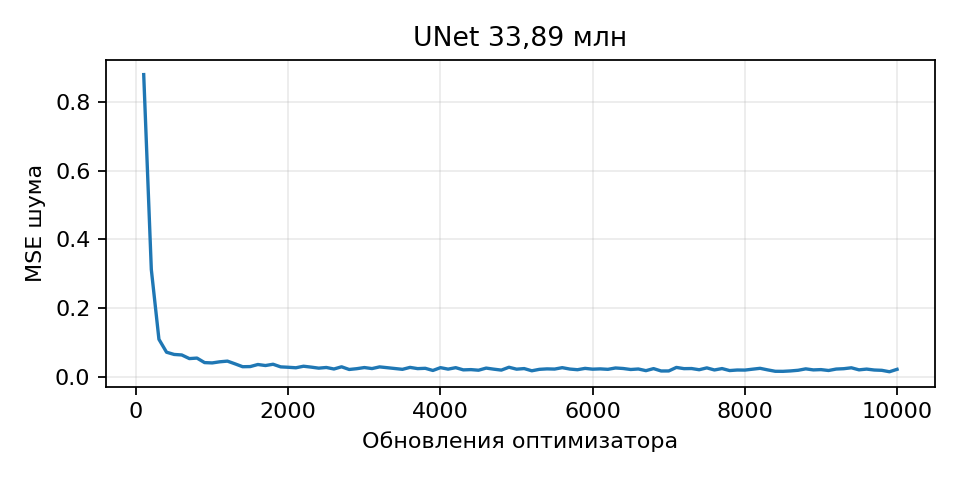

Values plotted in this chart, from the file beside it:
step, epoch, loss, lr, seconds, batches, examples, skipped_batches, peak_allocated_mb, peak_reserved_mb
100, 1, 0.8804, 2e-05, 30.31, 100, 400, 0, 1537, 1696
200, 1, 0.3123, 4e-05, 29.65, 100, 400, 0, 1537, 1696
300, 1, 0.1089, 6e-05, 29.96, 100, 400, 0, 1537, 1696
400, 1, 0.07121, 8e-05, 29.8, 100, 400, 0, 1537, 1696
500, 1, 0.06469, 0.0001, 29.77, 100, 400, 0, 1537, 1696
600, 1, 0.0632, 9.999351124856874e-05, 29.83, 100, 400, 0, 1537, 1696
700, 1, 0.05262, 9.997404667843075e-05, 30.05, 100, 400, 0, 1537, 1696
800, 1, 0.05408, 9.994161134161634e-05, 30.15, 100, 400, 0, 1537, 1696
900, 1, 0.04093, 9.989621365671902e-05, 29.94, 100, 400, 0, 1537, 1696
1000, 1, 0.04, 9.983786540671051e-05, 30.08, 100, 400, 0, 1537, 1696
1100, 1, 0.04328, 9.976658173588244e-05, 30.79, 100, 400, 0, 1537, 2140
1200, 1, 0.04525, 9.968238114591566e-05, 31.63, 100, 400, 0, 1537, 2140
1300, 2, 0.0373, 9.95852854910781e-05, 31.93, 100, 397, 0, 1537, 2140
1400, 2, 0.02894, 9.947531997255256e-05, 31.46, 100, 400, 0, 1537, 2140
1500, 2, 0.02933, 9.935251313189564e-05, 30.79, 100, 400, 0, 1537, 2140
1600, 2, 0.03538, 9.921689684362989e-05, 30.85, 100, 400, 0, 1537, 2140
1700, 2, 0.03237, 9.906850630697068e-05, 30.43, 100, 400, 0, 1537, 2140
1800, 2, 0.03611, 9.890738003669029e-05, 30.26, 100, 400, 0, 1537, 2140
1900, 2, 0.02846, 9.87335598531214e-05, 31.94, 100, 400, 0, 1537, 2140
2000, 2, 0.02732, 9.85470908713026e-05, 30.53, 100, 400, 0, 1537, 2140
2100, 2, 0.02585, 9.834802148926882e-05, 31.59, 100, 400, 0, 1537, 2140
2200, 2, 0.03035, 9.813640337548954e-05, 31.63, 100, 400, 0, 1537, 2140
2300, 2, 0.02776, 9.791229145545831e-05, 32.79, 100, 400, 0, 1537, 2140
2400, 2, 0.02475, 9.767574389743682e-05, 31.46, 100, 400, 0, 1537, 2140
2500, 2, 0.0267, 9.742682209735727e-05, 33.56, 100, 400, 0, 1537, 2140
2600, 3, 0.02229, 9.716559066288715e-05, 32.62, 100, 397, 0, 1537, 2140
2700, 3, 0.02869, 9.689211739666023e-05, 32.94, 100, 400, 0, 1537, 2140
2800, 3, 0.02089, 9.66064732786784e-05, 31.83, 100, 400, 0, 1537, 2140
2900, 3, 0.02319, 9.630873244788883e-05, 32.82, 100, 400, 0, 1537, 2140
3000, 3, 0.02651, 9.599897218294122e-05, 32.36, 100, 400, 0, 1537, 2140
3100, 3, 0.02353, 9.567727288213005e-05, 31.76, 100, 400, 0, 1537, 2140
3200, 3, 0.02842, 9.534371804252728e-05, 31.61, 100, 400, 0, 1537, 2140
3300, 3, 0.02608, 9.49983942383106e-05, 31.92, 100, 400, 0, 1537, 2140
3400, 3, 0.02369, 9.464139109829321e-05, 31.97, 100, 400, 0, 1537, 2140
3500, 3, 0.02132, 9.42728012826605e-05, 31.65, 100, 400, 0, 1537, 2140
3600, 3, 0.02698, 9.389272045892024e-05, 32.01, 100, 400, 0, 1537, 2140
3700, 3, 0.02337, 9.350124727707197e-05, 31.89, 100, 400, 0, 1537, 2140
3800, 3, 0.02429, 9.309848334400246e-05, 31.95, 100, 400, 0, 1537, 2140
3900, 4, 0.01799, 9.268453319711363e-05, 31.72, 100, 397, 0, 1537, 2140
4000, 4, 0.0262, 9.225950427718975e-05, 31.62, 100, 400, 0, 1537, 2140
4100, 4, 0.02189, 9.182350690051133e-05, 31.11, 100, 400, 0, 1537, 2140
4200, 4, 0.02615, 9.13766542302225e-05, 30.97, 100, 400, 0, 1537, 2140
4300, 4, 0.01973, 9.091906224695935e-05, 31.51, 100, 400, 0, 1537, 2140
4400, 4, 0.0205, 9.045084971874738e-05, 31.47, 100, 400, 0, 1537, 2140
4500, 4, 0.01872, 8.997213817017507e-05, 31.35, 100, 400, 0, 1537, 2140
4600, 4, 0.02492, 8.948305185085225e-05, 31.73, 100, 400, 0, 1537, 2140
4700, 4, 0.0218, 8.898371770316111e-05, 31.45, 100, 400, 0, 1537, 2140
4800, 4, 0.01907, 8.847426532930831e-05, 31.78, 100, 400, 0, 1537, 2140
4900, 4, 0.0274, 8.795482695768658e-05, 31.93, 100, 400, 0, 1537, 2140
5000, 4, 0.02177, 8.742553740855506e-05, 31.93, 100, 400, 0, 1537, 2140
5100, 5, 0.02351, 8.688653405904652e-05, 32.14, 100, 397, 0, 1537, 2140
5200, 5, 0.01709, 8.633795680751116e-05, 32.08, 100, 400, 0, 1537, 2140
5300, 5, 0.0213, 8.577994803720606e-05, 33.09, 100, 400, 0, 1537, 2140
5400, 5, 0.0226, 8.521265257933948e-05, 34.06, 100, 400, 0, 1537, 2140
5500, 5, 0.02208, 8.463621767547998e-05, 33.61, 100, 400, 0, 1537, 2140
5600, 5, 0.02617, 8.405079293933986e-05, 36.71, 100, 400, 0, 1537, 2140
5700, 5, 0.02211, 8.345653031794292e-05, 33.89, 100, 400, 0, 1537, 2140
5800, 5, 0.02022, 8.285358405218655e-05, 32.77, 100, 400, 0, 1537, 2140
5900, 5, 0.02408, 8.224211063680853e-05, 33.52, 100, 400, 0, 1537, 2140
6000, 5, 0.02178, 8.162226877976887e-05, 33.67, 100, 400, 0, 1537, 2140
... 40 more rows
